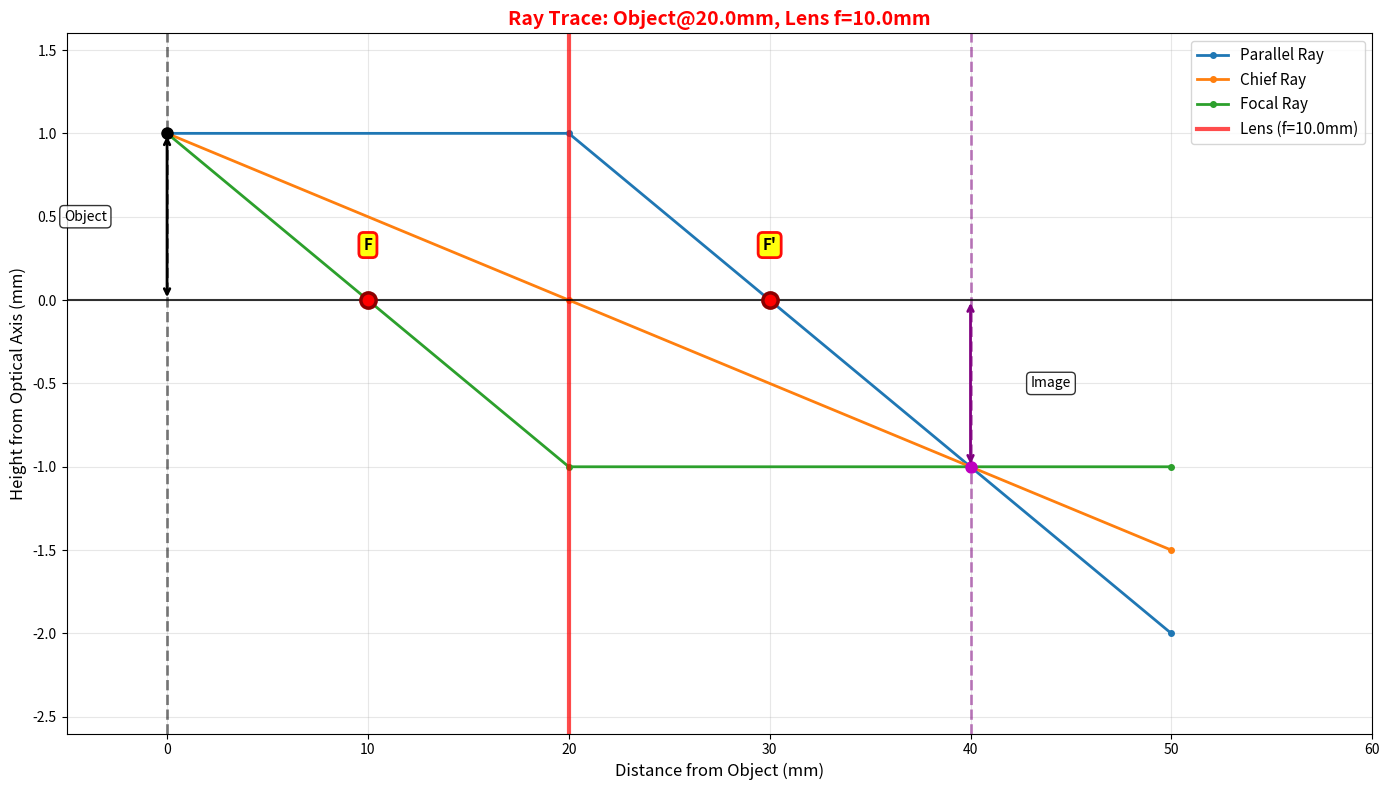

This chart was generated by the following Python code:
"""
Optical Ray Tracing using ABCD Matrices

This module provides tools for tracing rays through optical systems using ABCD matrices
and visualizing the results. Supports free space propagation and thin lenses.
"""

import numpy as np
import matplotlib.pyplot as plt
from matplotlib.patches import Rectangle
import warnings


class OpticalSystem:
    """
    A class to represent an optical system using ABCD matrices.
    """
    
    def __init__(self):
        """Initialize an empty optical system."""
        self.elements = []  # List of (z_position, element_type, parameter)
        self.total_distance = 0
        
    def add_free_space(self, distance):
        """Add a free space propagation element."""
        self.elements.append({
            'type': 'free_space',
            'distance': distance,
            'position': self.total_distance
        })
        self.total_distance += distance
        
    def add_lens(self, focal_length):
        """Add a thin lens element."""
        self.elements.append({
            'type': 'lens',
            'focal_length': focal_length,
            'position': self.total_distance
        })
        
    def get_abcd_matrix(self, start_idx=0, end_idx=None):
        """
        Calculate the combined ABCD matrix for a segment of the optical system.
        
        Parameters:
        -----------
        start_idx : int
            Starting element index (default: 0)
        end_idx : int or None
            Ending element index (default: all elements)
            
        Returns:
        --------
        M : ndarray
            2x2 ABCD matrix
        """
        if end_idx is None:
            end_idx = len(self.elements)
            
        M = np.eye(2)  # Start with identity matrix
        
        for i in range(start_idx, end_idx):
            element = self.elements[i]
            
            if element['type'] == 'free_space':
                # Free space matrix
                M_element = np.array([
                    [1.0, element['distance']],
                    [0.0, 1.0]
                ])
            elif element['type'] == 'lens':
                # Thin lens matrix
                f = element['focal_length']
                M_element = np.array([
                    [1.0, 0.0],
                    [-1.0/f, 1.0]
                ])
            
            M = M_element @ M
            
        return M
    
    def trace_ray(self, initial_height, initial_angle):
        """
        Trace a single ray through the entire optical system.
        
        Parameters:
        -----------
        initial_height : float
            Initial ray height (y position) in mm
        initial_angle : float
            Initial ray angle in radians
            
        Returns:
        --------
        positions : ndarray
            Shape (2, n_points) with z positions and y positions along the ray path
        """
        ray_state = np.array([[initial_height], [initial_angle]])
        
        positions = np.array([[0.0], [initial_height]])  # Start position
        current_z = 0.0
        
        for element in self.elements:
            if element['type'] == 'free_space':
                # Propagate through free space
                d = element['distance']
                M = np.array([
                    [1.0, d],
                    [0.0, 1.0]
                ])
                ray_state = M @ ray_state
                current_z += d
                
                # Record endpoint
                new_pos = np.array([[current_z], [ray_state[0, 0]]])
                positions = np.hstack((positions, new_pos))
                
            elif element['type'] == 'lens':
                # Apply lens refraction (no distance change, just angle change)
                f = element['focal_length']
                M = np.array([
                    [1.0, 0.0],
                    [-1.0/f, 1.0]
                ])
                ray_state = M @ ray_state
                # Don't record a new z position for the lens
        
        return positions, ray_state
    
    def get_element_positions(self):
        """Return list of (position, type) for all optical elements."""
        return [(e['position'], e['type']) for e in self.elements]


def create_ray_types(system, object_height, object_distance, focal_length):
    """
    Create the three standard ray types for a given optical system.
    
    Parameters:
    -----------
    system : OpticalSystem
        The optical system
    object_height : float
        Height of the object in mm
    object_distance : float
        Distance from object to first lens in mm
    focal_length : float
        Focal length of the lens in mm
        
    Returns:
    --------
    rays : dict
        Dictionary with 'parallel', 'chief', 'focal' ray initial conditions
    """
    # All rays start at object height
    
    # 1. Parallel ray: parallel to optical axis (angle = 0)
    parallel_ray = (object_height, 0.0)
    
    # 2. Chief ray: goes through center of lens (angle makes it pass through center)
    # The lens is at distance object_distance from the object
    # To pass through lens center (height = 0), angle needed is:
    chief_angle = -object_height / object_distance
    chief_ray = (object_height, chief_angle)
    
    # 3. Focal ray: goes through the front focal point of the lens
    # The front focal point is at distance focal_length BEFORE the lens
    # Object is at distance object_distance from lens
    # The ray must pass through front focal point at height 0
    # Front focal point position: object_distance - focal_length
    # Angle needed: -object_height / (object_distance - focal_length)
    focal_angle = -object_height / (object_distance - focal_length)
    focal_ray = (object_height, focal_angle)
    
    return {
        'parallel': parallel_ray,
        'chief': chief_ray,
        'focal': focal_ray
    }


def plot_optical_system(system, object_height, object_distance, focal_length, 
                       title="Optical System Ray Trace"):
    """
    Plot the optical system with all three ray types.
    
    Parameters:
    -----------
    system : OpticalSystem
        The optical system with free space and lens elements
    object_height : float
        Height of the object in mm
    object_distance : float
        Distance from object to first lens in mm
    focal_length : float
        Focal length of the first lens in mm
    title : str
        Title for the plot
    """
    fig, ax = plt.subplots(figsize=(14, 8))
    
    # Get ray types based on first lens position
    rays = create_ray_types(system, object_height, object_distance, focal_length)
    
    # Ray colors
    colors = {
        'parallel': '#1f77b4',  # blue
        'chief': '#ff7f0e',      # orange
        'focal': '#2ca02c'       # green
    }
    
    # Track all y values to set proper bounds
    all_y_values = [object_height, 0]  # Start with object height and optical axis
    ray_end_states = {}  # Store final states for back-projection
    
    # Trace and plot each ray type
    for ray_name, (init_height, init_angle) in rays.items():
        positions, final_state = system.trace_ray(init_height, init_angle)
        z = positions[0, :]
        y = positions[1, :]
        
        # Track all y values for bounds calculation
        all_y_values.extend(y)
        ray_end_states[ray_name] = (z[-1], y[-1], final_state[0, 0], final_state[1, 0])
        
        ax.plot(z, y, color=colors[ray_name], linewidth=2, 
               label=f'{ray_name.capitalize()} Ray', marker='o', markersize=4)
    
    # Handle virtual images by back-projecting diverging rays
    # Virtual images only exist when rays are diverging (positive angles) at the end
    z_end = system.total_distance
    
    # Check if rays are diverging (all have positive angles at the end)
    ray_names = list(ray_end_states.keys())
    end_angles = [ray_end_states[name][3] for name in ray_names]
    rays_diverging = all(angle > 1e-10 for angle in end_angles)  # All angles positive (diverging)
    
    # Only look for virtual image if rays are diverging
    if rays_diverging:
        # For each pair of rays, find where they would intersect backward
        for i in range(len(ray_names)):
            for j in range(i + 1, len(ray_names)):
                z1, y1, height1, angle1 = ray_end_states[ray_names[i]]
                z2, y2, height2, angle2 = ray_end_states[ray_names[j]]
                
                # Check if rays will intersect
                if abs(angle1 - angle2) > 1e-10:  # Rays not parallel
                    # Solve for intersection: y1 + angle1 * dz = y2 + angle2 * dz
                    dz = (y2 - y1) / (angle1 - angle2)
                    z_intersect = z1 + dz
                    y_intersect = y1 + angle1 * dz
                    
                    # Virtual image must be behind the system (z_intersect < z_end)
                    # and we must go backward to reach it (dz < 0)
                    if z_intersect < z_end and dz < 0:
                        # Extend rays backward to show virtual image
                        ax.plot([z_end, z_intersect], [y1, y_intersect], 
                               color=colors[ray_names[i]], linewidth=2, linestyle='--', alpha=0.6)
                        ax.plot([z_end, z_intersect], [y2, y_intersect], 
                               color=colors[ray_names[j]], linewidth=2, linestyle='--', alpha=0.6)
                        
                        # Mark virtual image
                        ax.plot(z_intersect, y_intersect, 'mo', markersize=10)
                        ax.axvline(x=z_intersect, color='purple', linestyle='--', linewidth=2, alpha=0.5)
                        ax.text(z_intersect + 3, y_intersect, 'Virtual Image', fontsize=9, 
                               bbox=dict(boxstyle='round,pad=0.3', facecolor='white', alpha=0.8))
                        
                        all_y_values.append(y_intersect)
                        break
    
    # Draw optical elements
    # Object plane with arrow
    ax.axvline(x=0, color='black', linestyle='--', linewidth=2, alpha=0.5)
    ax.annotate('', xy=(0, object_height), xytext=(0, 0),
                arrowprops=dict(arrowstyle='<->', color='black', lw=2))
    ax.text(-3, object_height/2, 'Object', fontsize=10, ha='right', va='center',
            bbox=dict(boxstyle='round,pad=0.3', facecolor='white', alpha=0.8))
    ax.plot(0, object_height, 'ko', markersize=8)
    
    # Mark all lenses in the system
    current_z = 0
    lens_count = 0
    for element in system.elements:
        if element['type'] == 'free_space':
            current_z += element['distance']
        elif element['type'] == 'lens':
            lens_count += 1
            f = element['focal_length']
            # Mark lens
            ax.axvline(x=current_z, color='red', linestyle='-', linewidth=3, alpha=0.7)
            
            # Mark focal points for first lens only (for clarity)
            if lens_count == 1:
                front_focal = current_z - f
                back_focal = current_z + f
                
                # Front focal point
                ax.plot(front_focal, 0, 'o', color='red', markersize=11, 
                       markeredgewidth=2.5, markeredgecolor='darkred', zorder=10)
                ax.text(front_focal, 0.3, 'F', fontsize=11, ha='center', fontweight='bold',
                       bbox=dict(boxstyle='round,pad=0.3', facecolor='yellow', 
                                edgecolor='red', linewidth=2, alpha=0.95))
                
                # Back focal point
                ax.plot(back_focal, 0, 'o', color='red', markersize=11, 
                       markeredgewidth=2.5, markeredgecolor='darkred', zorder=10)
                ax.text(back_focal, 0.3, "F'", fontsize=11, ha='center', fontweight='bold',
                       bbox=dict(boxstyle='round,pad=0.3', facecolor='yellow', 
                                edgecolor='red', linewidth=2, alpha=0.95))
    
    # Add legend entry for first lens only
    first_lens_z = object_distance
    ax.plot([], [], color='red', linestyle='-', linewidth=3, alpha=0.7, 
           label=f'Lens (f={focal_length}mm)')
    
    # Calculate and mark image position (for first lens)
    u = object_distance
    f = focal_length
    v = (u * f) / (u - f)
    image_position = object_distance + v
    image_height = object_height * (-v / u)  # magnification
    
    # Only mark first lens image if it's a real image (v > 0) and within reasonable bounds
    if v > 0:
        all_y_values.append(image_height)
        # Image plane with arrow
        ax.axvline(x=image_position, color='purple', linestyle='--', linewidth=2, alpha=0.5)
        ax.annotate('', xy=(image_position, image_height), xytext=(image_position, 0),
                    arrowprops=dict(arrowstyle='<->', color='purple', lw=2))
        ax.text(image_position + 3, image_height/2, 'Image', fontsize=10, ha='left', va='center',
                bbox=dict(boxstyle='round,pad=0.3', facecolor='white', alpha=0.8))
        ax.plot(image_position, image_height, 'mo', markersize=8)
    
    # Add optical axis
    z_max = system.total_distance + 10
    ax.axhline(y=0, color='black', linestyle='-', linewidth=1.5, alpha=0.8)
    
    # Calculate dynamic y-axis bounds based on all ray positions
    y_min = min(all_y_values)
    y_max = max(all_y_values)
    y_range = y_max - y_min
    padding = max(0.3, y_range * 0.2)  # 20% padding or at least 0.3mm
    
    # Set labels and formatting
    ax.set_xlabel('Distance from Object (mm)', fontsize=12)
    ax.set_ylabel('Height from Optical Axis (mm)', fontsize=12)
    ax.set_title(title, fontsize=14, fontweight='bold', color='red')
    ax.legend(loc='best', fontsize=11)
    ax.grid(True, alpha=0.3)
    ax.set_xlim(-5, z_max)
    ax.set_ylim(y_min - padding, y_max + padding)
    
    # Set equal aspect ratio for better visualization
    ax.set_aspect('auto')
    
    return fig, ax


def analyze_system(system, object_height, object_distance, focal_length):
    """
    Analyze the optical system and print key information.
    
    Parameters:
    -----------
    system : OpticalSystem
        The optical system
    object_height : float
        Height of the object in mm
    object_distance : float
        Distance from object to lens in mm
    focal_length : float
        Focal length of the lens in mm
    """
    # Calculate image position using thin lens equation
    # 1/f = 1/object_distance + 1/image_distance
    u = object_distance  # object distance
    f = focal_length
    v = (u * f) / (u - f)  # image distance
    
    # Magnification
    magnification = -v / u
    image_height = object_height * magnification
    
    print("=" * 60)
    print("Optical System Analysis")
    print("=" * 60)
    print(f"Object Height: {object_height} mm")
    print(f"Object Distance: {object_distance} mm")
    print(f"Lens Focal Length: {focal_length} mm")
    print(f"Image Distance: {v:.2f} mm")
    print(f"Image Height: {image_height:.2f} mm")
    print(f"Magnification: {magnification:.2f}x")
    
    if v > 0:
        print("Image Type: Real (inverted)")
    else:
        print("Image Type: Virtual (upright)")
    
    print("=" * 60)
    
    return {
        'image_distance': v,
        'image_height': image_height,
        'magnification': magnification
    }


def create_optical_system_auto(object_distance, focal_length):
    """
    Create an optical system and automatically extend it to include the image position.
    
    Parameters:
    -----------
    object_distance : float
        Distance from object to lens in mm
    focal_length : float
        Focal length of the lens in mm
        
    Returns:
    --------
    system : OpticalSystem
        The optical system with proper extension
    """
    system = OpticalSystem()
    system.add_free_space(object_distance)  # Object to lens
    system.add_lens(focal_length)
    
    # Calculate where image forms and extend the system beyond it
    v = (object_distance * focal_length) / (object_distance - focal_length)
    system.add_free_space(abs(v) + 10)  # Beyond image position for visualization
    
    return system


# Example usage
if __name__ == "__main__":
    # Problem parameters
    object_height = 1.0  # mm
    object_distance = 20.0  # mm
    focal_length = 10.0  # mm
    
    # Create optical system (automatically handles image distance)
    system = create_optical_system_auto(object_distance, focal_length)
    
    # Analyze
    analyze_system(system, object_height, object_distance, focal_length)
    
    # Plot
    fig, ax = plot_optical_system(system, object_height, object_distance, focal_length,
                                  title=f"Ray Trace: Object@{object_distance}mm, Lens f={focal_length}mm")
    plt.tight_layout()
    plt.show()
